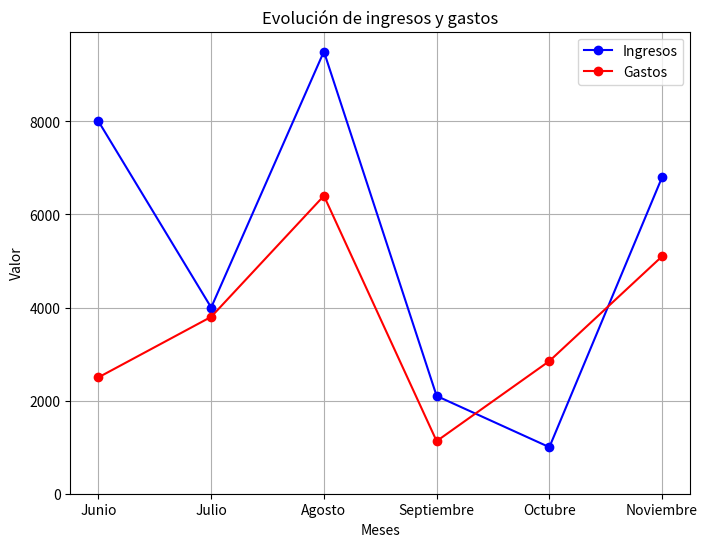

Python code for this plot:
import matplotlib.pyplot as plt
import pandas as pd

def generar(df):
	plt.figure(figsize=(8, 6))
    
	meses = df.index
	ingresos = df['Ingresos']
	gastos = df['Gastos']
    
	plt.plot(meses, ingresos, label='Ingresos', marker='o', linestyle='-', color='b')
	plt.plot(meses, gastos, label='Gastos', marker='o', linestyle='-', color='r')
    
	plt.xlabel('Meses')
	plt.ylabel('Valor')
	plt.title('Evolución de ingresos y gastos')
	plt.legend()
	plt.ylim(bottom=0)  # Fijar el eje y para que empiece en 0
	plt.grid(True)
	plt.show()


datos = {
    'Ingresos': [8000, 4000, 9500, 2100, 1000, 6800],
    'Gastos': [2500, 3800, 6400, 1130, 2850, 5100]
}

meses = ['Junio', 'Julio', 'Agosto', 'Septiembre', 'Octubre', 'Noviembre']

df = pd.DataFrame(datos, index=meses)

generar(df)
